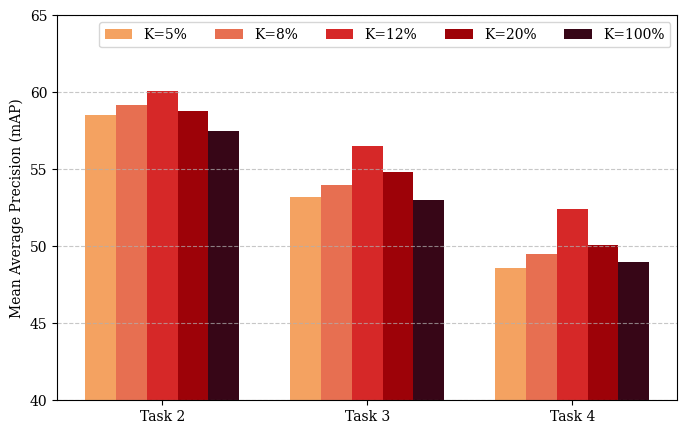
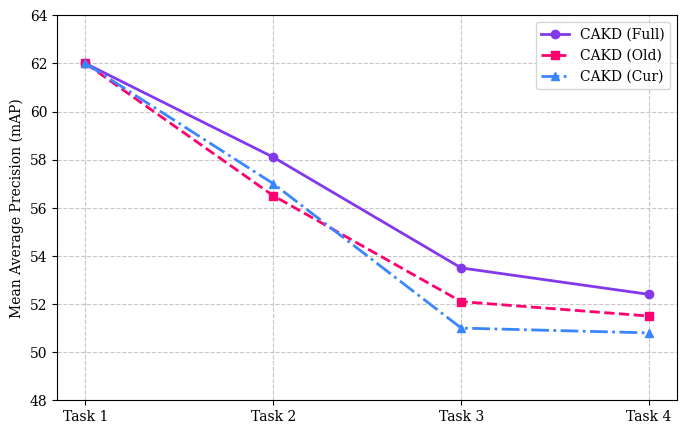

Write the Python code that produced these figures, in order. (Note: this script raises an exception after producing the figures.)
import matplotlib.pyplot as plt
import numpy as np
import os
# Cấu hình font
plt.rcParams["font.family"] = "serif"
os.makedirs("outputs/figures", exist_ok=True)


# Biểu đồ IKS Ratio (Figure 4)
def plot_iks_ratio():
    ratios = ['K=5%', 'K=8%', 'K=12%', 'K=20%', 'K=100%']
    mAP_values = [
        [48.1, 48.0, 48.2], # Task 2
        [44.3, 44.1, 45.6], # Task 3
        [38.2, 38.6, 39.1]  # Task 4
    ]
    # Lấy trung bình giả lập
    task2 = [58.5, 59.2, 60.1, 58.8, 57.5]
    task3 = [53.2, 54.0, 56.5, 54.8, 53.0]
    task4 = [48.6, 49.5, 52.4, 50.1, 49.0]
    
    x = np.arange(3)
    width = 0.15
    
    fig, ax = plt.subplots(figsize=(8, 5))
    colors = ['#f4a261', '#e76f51', '#d62828', '#9d0208', '#370617']
    
    for i in range(5):
        ax.bar(x + i*width - 2*width, [task2[i], task3[i], task4[i]], width, label=ratios[i], color=colors[i])
        
    ax.set_ylabel('Mean Average Precision (mAP)')
    ax.set_xticks(x)
    ax.set_xticklabels(['Task 2', 'Task 3', 'Task 4'])
    ax.legend(loc='upper right', ncol=5)
    ax.set_ylim(40, 65)
    plt.grid(axis='y', linestyle='--', alpha=0.7)
    plt.savefig("outputs/figures/Fig4_IKS_Ablation.png", dpi=300, bbox_inches="tight")
    plt.show()

plot_iks_ratio()


# Biểu đồ CAKD (Figure 3)
def plot_cakd_ablation():
    tasks = ['Task 1', 'Task 2', 'Task 3', 'Task 4']
    cakd_old = [62.0, 56.5, 52.1, 51.5]
    cakd_cur = [62.0, 57.0, 51.0, 50.8]
    cakd_full = [62.0, 58.1, 53.5, 52.4]
    
    fig, ax = plt.subplots(figsize=(8, 5))
    ax.plot(tasks, cakd_full, marker='o', linestyle='-', color='#8338ec', linewidth=2, label='CAKD (Full)')
    ax.plot(tasks, cakd_old, marker='s', linestyle='--', color='#ff006e', linewidth=2, label='CAKD (Old)')
    ax.plot(tasks, cakd_cur, marker='^', linestyle='-.', color='#3a86ff', linewidth=2, label='CAKD (Cur)')
    
    ax.set_ylabel('Mean Average Precision (mAP)')
    ax.legend(loc='upper right')
    ax.set_ylim(48, 64)
    plt.grid(True, linestyle='--', alpha=0.7)
    plt.savefig("outputs/figures/Fig3_CAKD_Ablation.png", dpi=300, bbox_inches="tight")
    plt.show()

plot_cakd_ablation()


!pip install graphviz
import graphviz

def draw_cpr():
    dot = graphviz.Digraph(comment='CPR Architecture', format='png')
    dot.attr(rankdir='LR', fontname='serif')
    
    dot.node('T', 'Teacher Model\n(Predictions)', shape='box', style='filled', fillcolor='#ffecd1')
    dot.node('S', 'Student Model\n(Predictions)', shape='box', style='filled', fillcolor='#e2ece9')
    dot.node('IOU', 'IoU Calculation\nmax(IoU(bp, bgt)) < thr', shape='ellipse', style='filled', fillcolor='#fdf0d5')
    dot.node('Filter', 'Filter Conflicting\nPseudo-labels', shape='diamond', style='filled', fillcolor='#f1c0e8')
    dot.node('Loss', 'Enhanced Pseudo-label Loss\nL_pseudo', shape='box', style='filled', fillcolor='#a3c4f3')
    
    dot.edges([('T', 'IOU'), ('S', 'IOU'), ('IOU', 'Filter'), ('Filter', 'Loss')])
    dot.render('outputs/figures/CPR_Arch', view=False)
    print("Đã lưu CPR_Arch.png")

def draw_iks():
    dot = graphviz.Digraph(comment='IKS Architecture', format='png')
    dot.attr(rankdir='TB', fontname='serif')
    
    dot.node('FI', 'Fisher Information\nI_t(w^k)', shape='box', style='filled', fillcolor='#ffe5d9')
    dot.node('Diff', 'Differential Importance\nΔI_t = I_t - ρ I_i', shape='ellipse', style='filled', fillcolor='#d8e2dc')
    dot.node('TopK', 'Select Top K% Kernels', shape='diamond', style='filled', fillcolor='#fcd5ce')
    dot.node('Update', 'Fine-tune Active Kernels\nFreeze Others', shape='box', style='filled', fillcolor='#bde0fe')
    
    dot.edges([('FI', 'Diff'), ('Diff', 'TopK'), ('TopK', 'Update')])
    dot.render('outputs/figures/IKS_Arch', view=False)
    print("Đã lưu IKS_Arch.png")

def draw_cakd():
    dot = graphviz.Digraph(comment='CAKD Architecture', format='png')
    dot.attr(rankdir='LR', fontname='serif')
    
    dot.node('T_old', 'Old Teacher\n(M_{t-1})', shape='box', style='filled', fillcolor='#ffadad')
    dot.node('T_cur', 'Current Teacher\n(M_{s_t})', shape='box', style='filled', fillcolor='#ffd6a5')
    dot.node('S', 'Target Student\n(M_t)', shape='box', style='filled', fillcolor='#fdffb6')
    
    dot.node('Head_old', 'Detection Head (Old)', shape='ellipse', style='filled', fillcolor='#caffbf')
    dot.node('Head_cur', 'Detection Head (Cur)', shape='ellipse', style='filled', fillcolor='#9bf6ff')
    
    dot.node('Loss_old', 'CrossKD Old Loss', shape='box', style='filled', fillcolor='#a0c4ff')
    dot.node('Loss_cur', 'CrossKD New Loss', shape='box', style='filled', fillcolor='#bdb2ff')
    
    dot.edge('S', 'Head_old', label=' Student Neck Feat')
    dot.edge('S', 'Head_cur', label=' Student Neck Feat')
    dot.edge('T_old', 'Loss_old', label=' Teacher Target')
    dot.edge('Head_old', 'Loss_old', label=' Student Pred')
    dot.edge('T_cur', 'Loss_cur', label=' Teacher Target')
    dot.edge('Head_cur', 'Loss_cur', label=' Student Pred')
    
    dot.render('outputs/figures/CAKD_Arch', view=False)
    print("Đã lưu CAKD_Arch.png")

draw_cpr()
draw_iks()
draw_cakd()
